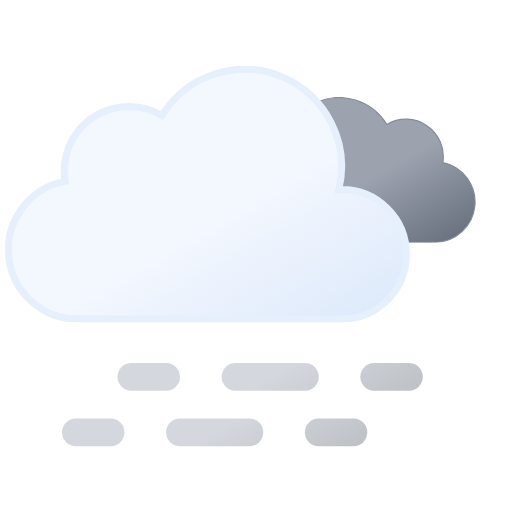
t = 0.00 s
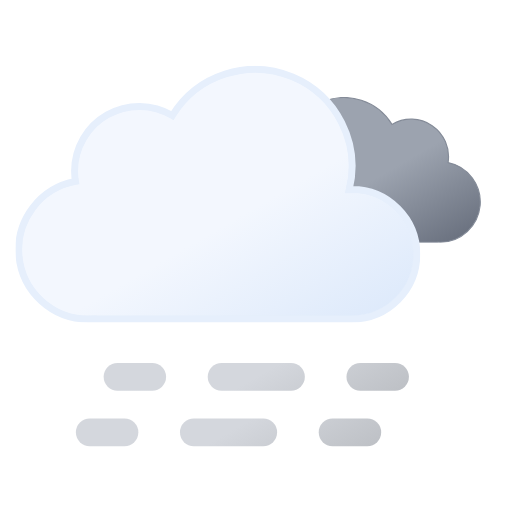
t = 0.75 s
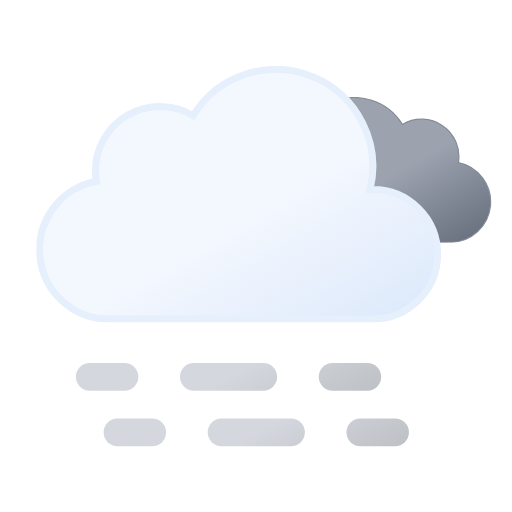
t = 2.25 s
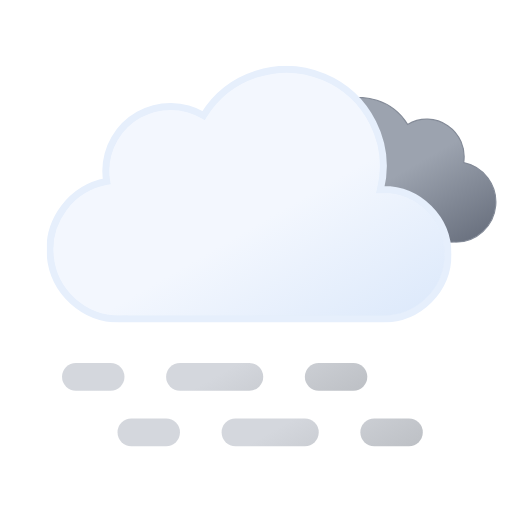
t = 3.00 s
t = 3.75 s: frame unchanged from t = 2.25 s, image omitted
t = 5.25 s: frame unchanged from t = 0.75 s, image omitted

The animated SVG that drew these frames (rendered in a browser with its animation timeline set to each time). Animation: 4 SMIL elements (animateTransform=4); one cycle of 6.00 s, repeats indefinitely.

<svg xmlns="http://www.w3.org/2000/svg" xmlns:xlink="http://www.w3.org/1999/xlink" viewBox="46.361 88.111 442.778 442.778"><defs><linearGradient id="a" x1="99.5" x2="232.6" y1="30.7" y2="261.4" gradientUnits="userSpaceOnUse"><stop offset="0" stop-color="#f3f7fe"/><stop offset=".5" stop-color="#f3f7fe"/><stop offset="1" stop-color="#deeafb"/></linearGradient><linearGradient id="b" x1="52.7" x2="133.4" y1="9.6" y2="149.3" gradientUnits="userSpaceOnUse"><stop offset="0" stop-color="#9ca3af"/><stop offset=".5" stop-color="#9ca3af"/><stop offset="1" stop-color="#6b7280"/></linearGradient><linearGradient id="c" x1="17.3" x2="89.3" y1="43.1" y2="167.8" gradientUnits="userSpaceOnUse"><stop offset="0" stop-color="#d4d7dd"/><stop offset=".5" stop-color="#d4d7dd"/><stop offset="1" stop-color="#bec1c6"/></linearGradient><linearGradient xlink:href="#c" id="d" x1="107.3" x2="179.3" y1="-8.8" y2="115.9"/><linearGradient xlink:href="#c" id="e" x1="174.8" x2="246.8" y1="-47.8" y2="76.9"/><linearGradient xlink:href="#c" id="f" x2="89.3" y1="-4.9" y2="119.8"/><linearGradient xlink:href="#c" id="g" x1="107.3" x2="179.3" y1="-56.9" y2="67.9"/><linearGradient xlink:href="#c" id="h" x1="174.8" x2="246.8" y1="-95.8" y2="28.9"/><symbol id="j" viewBox="0 0 200.3 126.1"><path fill="url(#b)" stroke="#848b98" stroke-miterlimit="10" d="M.5 93.2a32.4 32.4 0 0032.4 32.4h129.8v-.1l2.3.1a34.8 34.8 0 006.5-68.9 32.4 32.4 0 00-48.5-33 48.6 48.6 0 00-88.6 37.1h-1.5A32.4 32.4 0 00.5 93.1Z"/></symbol><symbol id="k" viewBox="0 0 350 222"><path fill="url(#a)" stroke="#e6effc" stroke-miterlimit="10" stroke-width="6" d="m291 107-2.5.1A83.9 83.9 0 00135.6 43 56 56 0 0051 91a56.6 56.6 0 00.8 9A60 60 0 0063 219l4-.2v.2h224a56 56 0 000-112Z"/></symbol><symbol id="i" overflow="visible" viewBox="0 0 398 222"><use xlink:href="#j" width="200.3" height="126.1" transform="translate(198 27)"><animateTransform additive="sum" attributeName="transform" dur="6s" repeatCount="indefinite" type="translate" values="-9 0; 9 0; -9 0"/></use><use xlink:href="#k" width="350" height="222"><animateTransform additive="sum" attributeName="transform" dur="6s" repeatCount="indefinite" type="translate" values="-18 0; 18 0; -18 0"/></use></symbol><symbol id="l" overflow="visible" viewBox="0 0 264 72"><g><path fill="none" stroke="url(#c)" stroke-linecap="round" stroke-miterlimit="10" stroke-width="24" d="M12 60h30"/><path fill="none" stroke="url(#d)" stroke-dasharray="60 60" stroke-linecap="round" stroke-miterlimit="10" stroke-width="24" d="M102 60h90"/><path fill="none" stroke="url(#e)" stroke-linecap="round" stroke-miterlimit="10" stroke-width="24" d="M222 60h30"/><animateTransform additive="sum" attributeName="transform" dur="6s" repeatCount="indefinite" type="translate" values="-24 0; 24 0; -24 0"/></g><g><path fill="none" stroke="url(#f)" stroke-linecap="round" stroke-miterlimit="10" stroke-width="24" d="M12 12h30"/><path fill="none" stroke="url(#g)" stroke-dasharray="60 60" stroke-linecap="round" stroke-miterlimit="10" stroke-width="24" d="M102 12h90"/><path fill="none" stroke="url(#h)" stroke-linecap="round" stroke-miterlimit="10" stroke-width="24" d="M222 12h30"/><animateTransform additive="sum" attributeName="transform" dur="6s" repeatCount="indefinite" type="translate" values="24 0; -24 0; 24 0"/></g></symbol></defs><use xlink:href="#i" width="398" height="222" transform="translate(68.84 145)"/><use xlink:href="#l" width="264" height="72" transform="translate(124 402)"/></svg>
